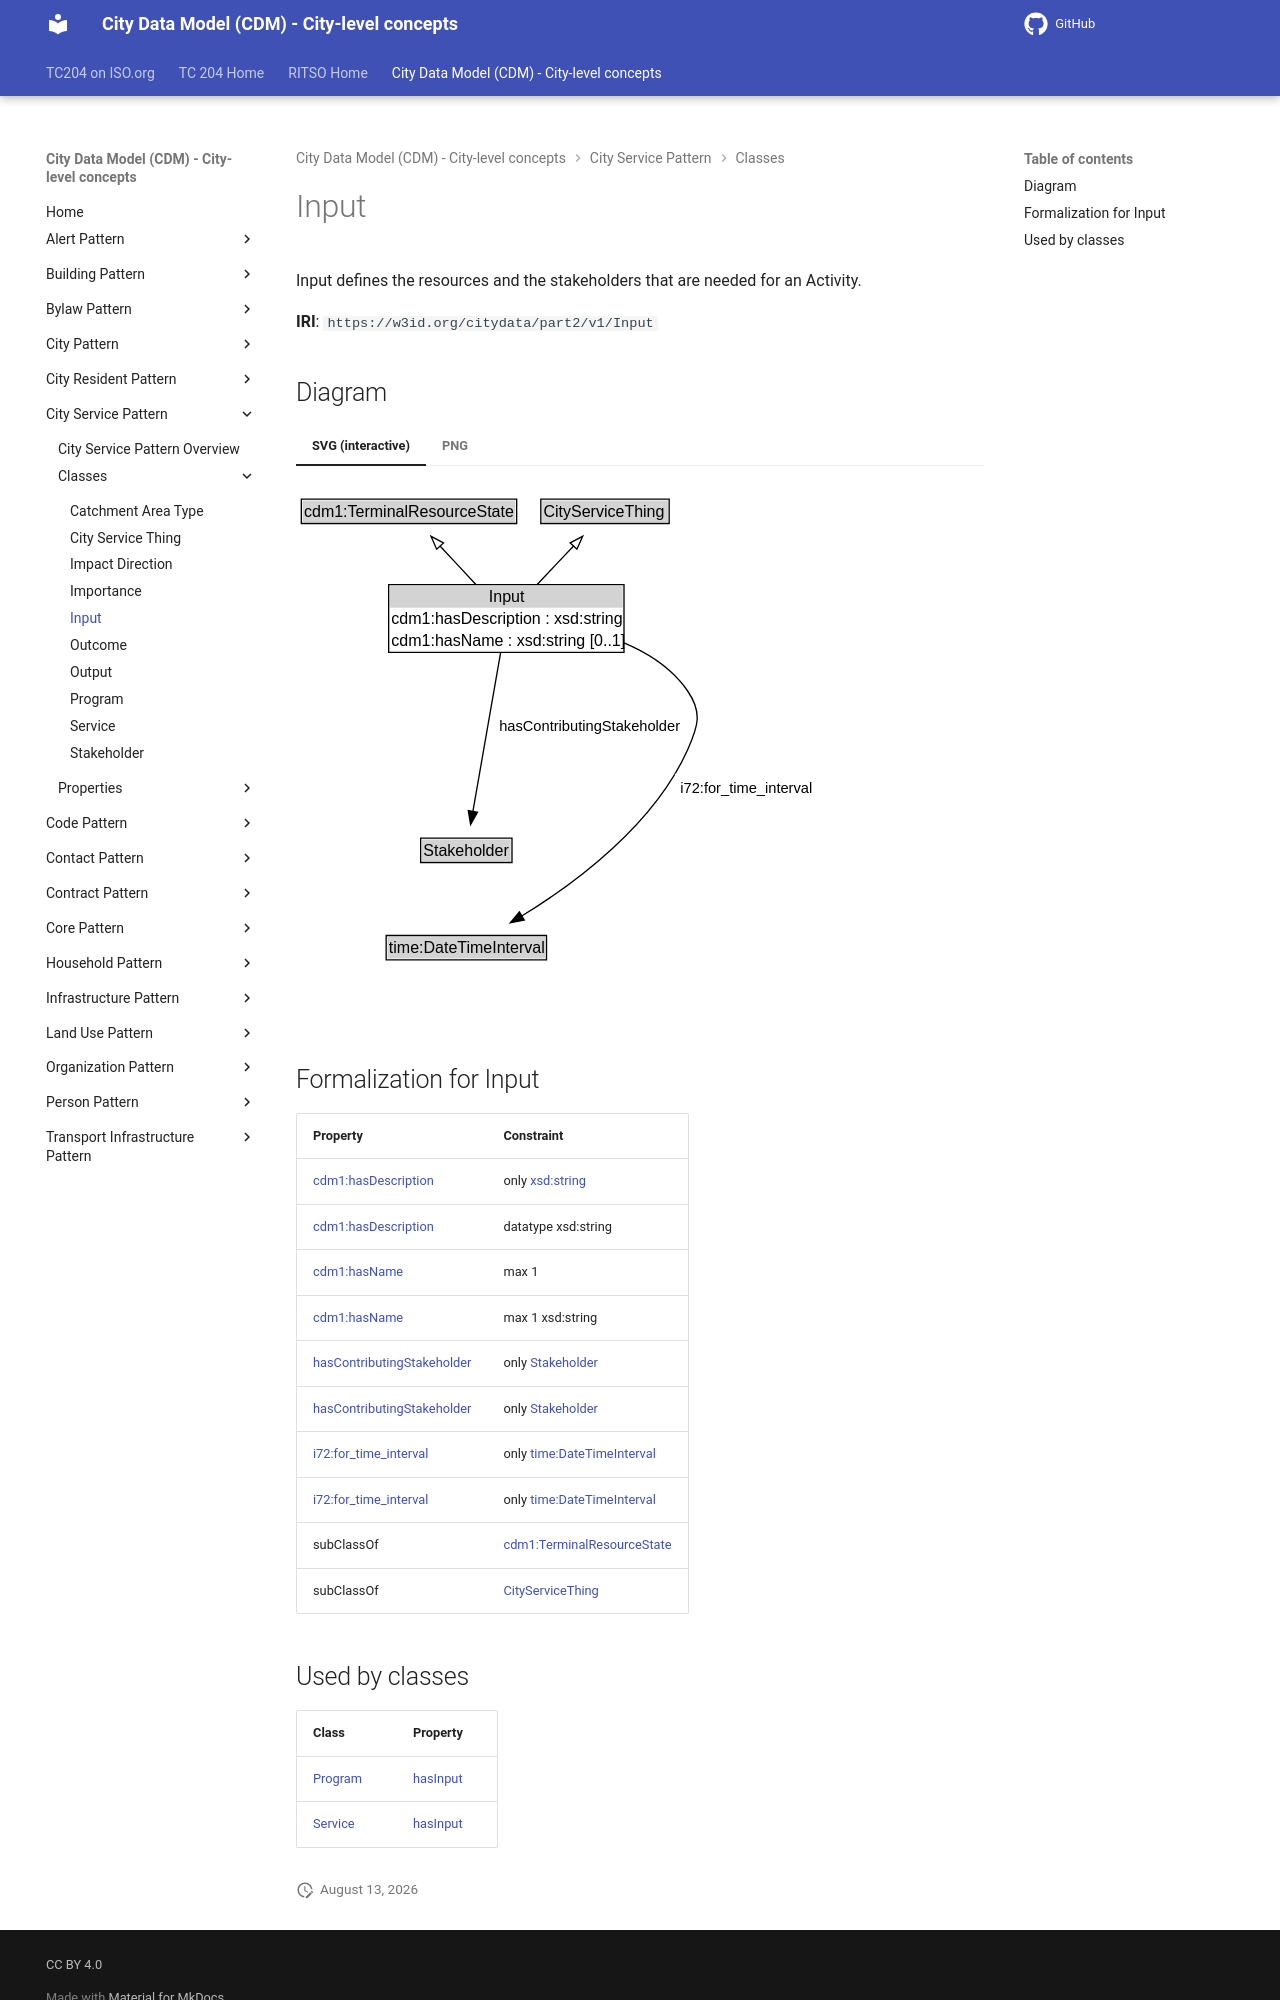

repository: ISO-TC204/ontology-cdm-p2 · page: v1.3.2-alpha.1/classes/Input/index.html · generator: mkdocs

# Input

Input defines the resources and the stakeholders that are needed for an Activity.

**IRI**: `https://w3id.org/citydata/part2/v1/Input`


## Diagram

=== "SVG (interactive)"

    <!-- Generated by graphviz version 14.1.3 (20260303.0454)
     -->
    <!-- Pages: 1 -->
    <svg width="393pt" height="387pt"
     viewBox="0.00 0.00 393.00 387.00" xmlns="http://www.w3.org/2000/svg" xmlns:xlink="http://www.w3.org/1999/xlink">
    <g id="graph0" class="graph" transform="scale(1 1) rotate(0) translate(4 383.25)">
    <polygon fill="white" stroke="none" points="-4,4 -4,-383.25 388.95,-383.25 388.95,4 -4,4"/>
    <g id="clust3" class="cluster">
    <title>cluster_associated</title>
    </g>
    <!-- cdm1_TerminalResourceState -->
    <g id="node1" class="node">
    <title>cdm1_TerminalResourceState</title>
    <g id="a_node1"><a xlink:href="https://w3id.org/citydata/part1/v1/TerminalResourceState" xlink:title="&lt;TABLE&gt;">
    <polygon fill="lightgray" stroke="none" points="1,-353.12 1,-369.38 160.5,-369.38 160.5,-353.12 1,-353.12"/>
    <text xml:space="preserve" text-anchor="start" x="2" y="-357.12" font-family="Arial" font-size="12.00">cdm1:TerminalResourceState</text>
    <polygon fill="none" stroke="black" points="0,-352.12 0,-370.38 161.5,-370.38 161.5,-352.12 0,-352.12"/>
    </a>
    </g>
    </g>
    <!-- CityServiceThing -->
    <g id="node2" class="node">
    <title>CityServiceThing</title>
    <g id="a_node2"><a xlink:href="../CityServiceThing" xlink:title="&lt;TABLE&gt;">
    <polygon fill="lightgray" stroke="none" points="180.62,-353.12 180.62,-369.38 274.88,-369.38 274.88,-353.12 180.62,-353.12"/>
    <text xml:space="preserve" text-anchor="start" x="181.62" y="-357.12" font-family="Arial" font-size="12.00">CityServiceThing</text>
    <polygon fill="none" stroke="black" points="179.62,-352.12 179.62,-370.38 275.88,-370.38 275.88,-352.12 179.62,-352.12"/>
    </a>
    </g>
    </g>
    <!-- Input -->
    <g id="node3" class="node">
    <title>Input</title>
    <g id="a_node3"><a xlink:href="../Input" xlink:title="&lt;TABLE&gt;">
    <polygon fill="lightgray" stroke="none" points="66.5,-289 66.5,-305.25 241,-305.25 241,-289 66.5,-289"/>
    <text xml:space="preserve" text-anchor="start" x="140.62" y="-293" font-family="Arial" font-size="12.00">Input</text>
    <text xml:space="preserve" text-anchor="start" x="67.5" y="-276.75" font-family="Arial" font-size="12.00">cdm1:hasDescription : xsd:string</text>
    <text xml:space="preserve" text-anchor="start" x="67.5" y="-260.5" font-family="Arial" font-size="12.00">cdm1:hasName : xsd:string [0..1]</text>
    <polygon fill="none" stroke="black" points="65.5,-255.5 65.5,-306.25 242,-306.25 242,-255.5 65.5,-255.5"/>
    </a>
    </g>
    </g>
    <!-- Input&#45;&gt;cdm1_TerminalResourceState -->
    <g id="edge1" class="edge">
    <title>Input&#45;&gt;cdm1_TerminalResourceState</title>
    <path fill="none" stroke="black" d="M131.08,-306.21C122.42,-315.52 112.53,-326.13 103.82,-335.48"/>
    <polygon fill="none" stroke="black" points="101.52,-332.82 97.26,-342.52 106.64,-337.59 101.52,-332.82"/>
    </g>
    <!-- Input&#45;&gt;CityServiceThing -->
    <g id="edge2" class="edge">
    <title>Input&#45;&gt;CityServiceThing</title>
    <path fill="none" stroke="black" d="M176.73,-306.21C185.51,-315.52 195.54,-326.13 204.36,-335.48"/>
    <polygon fill="none" stroke="black" points="201.61,-337.66 211.02,-342.53 206.7,-332.85 201.61,-337.66"/>
    </g>
    <!-- Invis -->
    <!-- Input&#45;&gt;Invis -->
    <!-- Stakeholder -->
    <g id="node5" class="node">
    <title>Stakeholder</title>
    <g id="a_node5"><a xlink:href="../Stakeholder" xlink:title="&lt;TABLE&gt;">
    <polygon fill="lightgray" stroke="none" points="90.5,-98.88 90.5,-115.12 157,-115.12 157,-98.88 90.5,-98.88"/>
    <text xml:space="preserve" text-anchor="start" x="91.5" y="-102.88" font-family="Arial" font-size="12.00">Stakeholder</text>
    <polygon fill="none" stroke="black" points="89.5,-97.88 89.5,-116.12 158,-116.12 158,-97.88 89.5,-97.88"/>
    </a>
    </g>
    </g>
    <!-- Input&#45;&gt;Stakeholder -->
    <g id="edge7" class="edge">
    <title>Input&#45;&gt;Stakeholder</title>
    <path fill="none" stroke="black" d="M149.52,-255.61C144.02,-224.13 134.45,-169.31 128.65,-136.07"/>
    <polygon fill="black" stroke="black" points="132.12,-135.62 126.96,-126.37 125.23,-136.82 132.12,-135.62"/>
    <polygon fill="white" stroke="none" points="144.37,-189.75 144.37,-211.25 285.87,-211.25 285.87,-189.75 144.37,-189.75"/>
    <text xml:space="preserve" text-anchor="start" x="148.37" y="-196.75" font-family="Arial" font-size="11.00">hasContributingStakeholder</text>
    </g>
    <!-- time_DateTimeInterval -->
    <g id="node6" class="node">
    <title>time_DateTimeInterval</title>
    <g id="a_node6"><a xlink:href="https://w3id.org/citydata/imported/time/latest/DateTimeInterval" xlink:title="&lt;TABLE&gt;">
    <polygon fill="lightgray" stroke="none" points="64.62,-25.88 64.62,-42.12 182.88,-42.12 182.88,-25.88 64.62,-25.88"/>
    <text xml:space="preserve" text-anchor="start" x="65.62" y="-29.88" font-family="Arial" font-size="12.00">time:DateTimeInterval</text>
    <polygon fill="none" stroke="black" points="63.62,-24.88 63.62,-43.12 183.88,-43.12 183.88,-24.88 63.62,-24.88"/>
    </a>
    </g>
    </g>
    <!-- Input&#45;&gt;time_DateTimeInterval -->
    <g id="edge6" class="edge">
    <title>Input&#45;&gt;time_DateTimeInterval</title>
    <path fill="none" stroke="black" d="M242,-262.65C260.75,-254.77 278.32,-243.27 289.75,-226.5 300.77,-210.34 297.76,-200.34 289.75,-182.5 264.41,-126.09 205.65,-82.46 165.3,-57.74"/>
    <polygon fill="black" stroke="black" points="167.15,-54.77 156.77,-52.65 163.56,-60.78 167.15,-54.77"/>
    <polygon fill="white" stroke="none" points="280.2,-143 280.2,-164.5 384.95,-164.5 384.95,-143 280.2,-143"/>
    <text xml:space="preserve" text-anchor="start" x="284.2" y="-150" font-family="Arial" font-size="11.00">i72:for_time_interval</text>
    </g>
    <!-- Invis&#45;&gt;Stakeholder -->
    <!-- Stakeholder&#45;&gt;time_DateTimeInterval -->
    </g>
    </svg>


=== "PNG"

    ![Input Diagram](../diagrams/Input.dot.png)



## Formalization for Input

| Property | Constraint |
|----------|------------|
| [cdm1:hasDescription](https://w3id.org/citydata/part1/v1/hasDescription) | only [xsd:string](https://w3id.org/citydata/imported/xsd/string) |
| [cdm1:hasDescription](https://w3id.org/citydata/part1/v1/hasDescription) | datatype xsd:string |
| [cdm1:hasName](https://w3id.org/citydata/part1/v1/hasName) | max 1 |
| [cdm1:hasName](https://w3id.org/citydata/part1/v1/hasName) | max 1 xsd:string |
| [hasContributingStakeholder](../properties/hasContributingStakeholder.md) | only [Stakeholder](Stakeholder.md) |
| [hasContributingStakeholder](../properties/hasContributingStakeholder.md) | only [Stakeholder](https://w3id.org/citydata/part2/v1/Stakeholder) |
| [i72:for_time_interval](https://w3id.org/citydata/21972/v1/for_time_interval) | only [time:DateTimeInterval](https://w3id.org/citydata/imported/time/DateTimeInterval) |
| [i72:for_time_interval](https://w3id.org/citydata/21972/v1/for_time_interval) | only [time:DateTimeInterval](http://www.w3.org/2006/time#DateTimeInterval) |
| subClassOf | [cdm1:TerminalResourceState](https://w3id.org/citydata/part1/v1/TerminalResourceState) |
| subClassOf | [CityServiceThing](CityServiceThing.md) |
